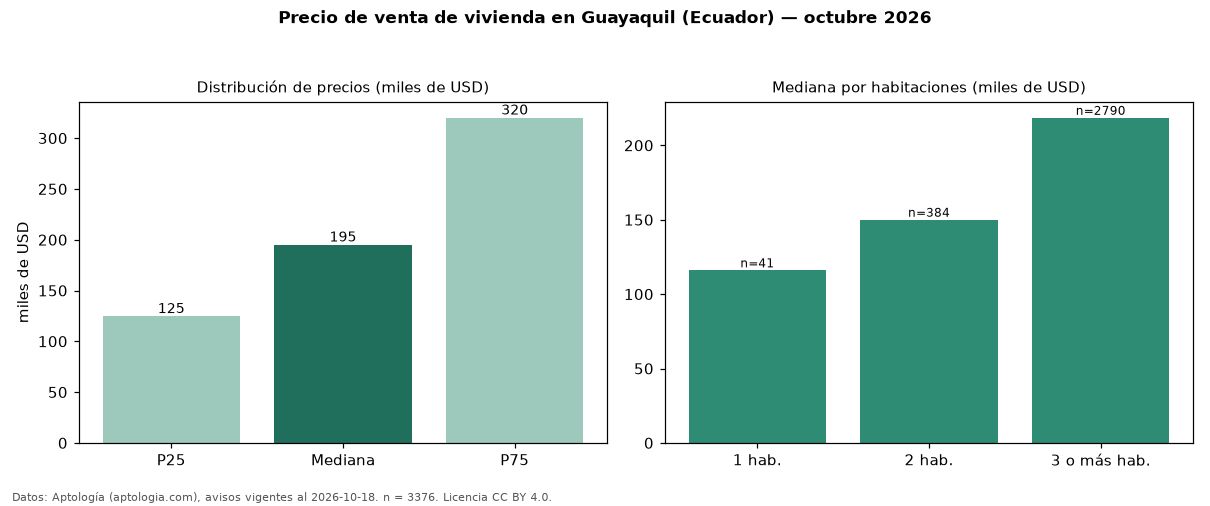

The data file committed next to this chart (first rows):
seccion, metrica, valor, moneda, n
precio, p25, 124575, USD, 3376
precio, mediana, 195000, USD, 3376
precio, p75, 320000, USD, 3376
precio, minimo, 39500, USD, 3376
precio, maximo, 1500000, USD, 3376
m2, mediana_precio_m2, 1056, USD, 3007
m2, area_mediana_m2, 189.0, m2, 3007
admin, mediana_admin_mes, 92.0, USD, 163
banos, mediana_banos, 3.0, , 
habitaciones, 1, 116000, USD, 41
habitaciones, 2, 150000, USD, 384
habitaciones, 3+, 218500, USD, 2790
fuente, fecha_datos, 2026-10-18, , 
fuente, atribucion, https://www.aptologia.com/ec/venta/guaya…, , 
fuente, licencia, CC BY 4.0, , 
